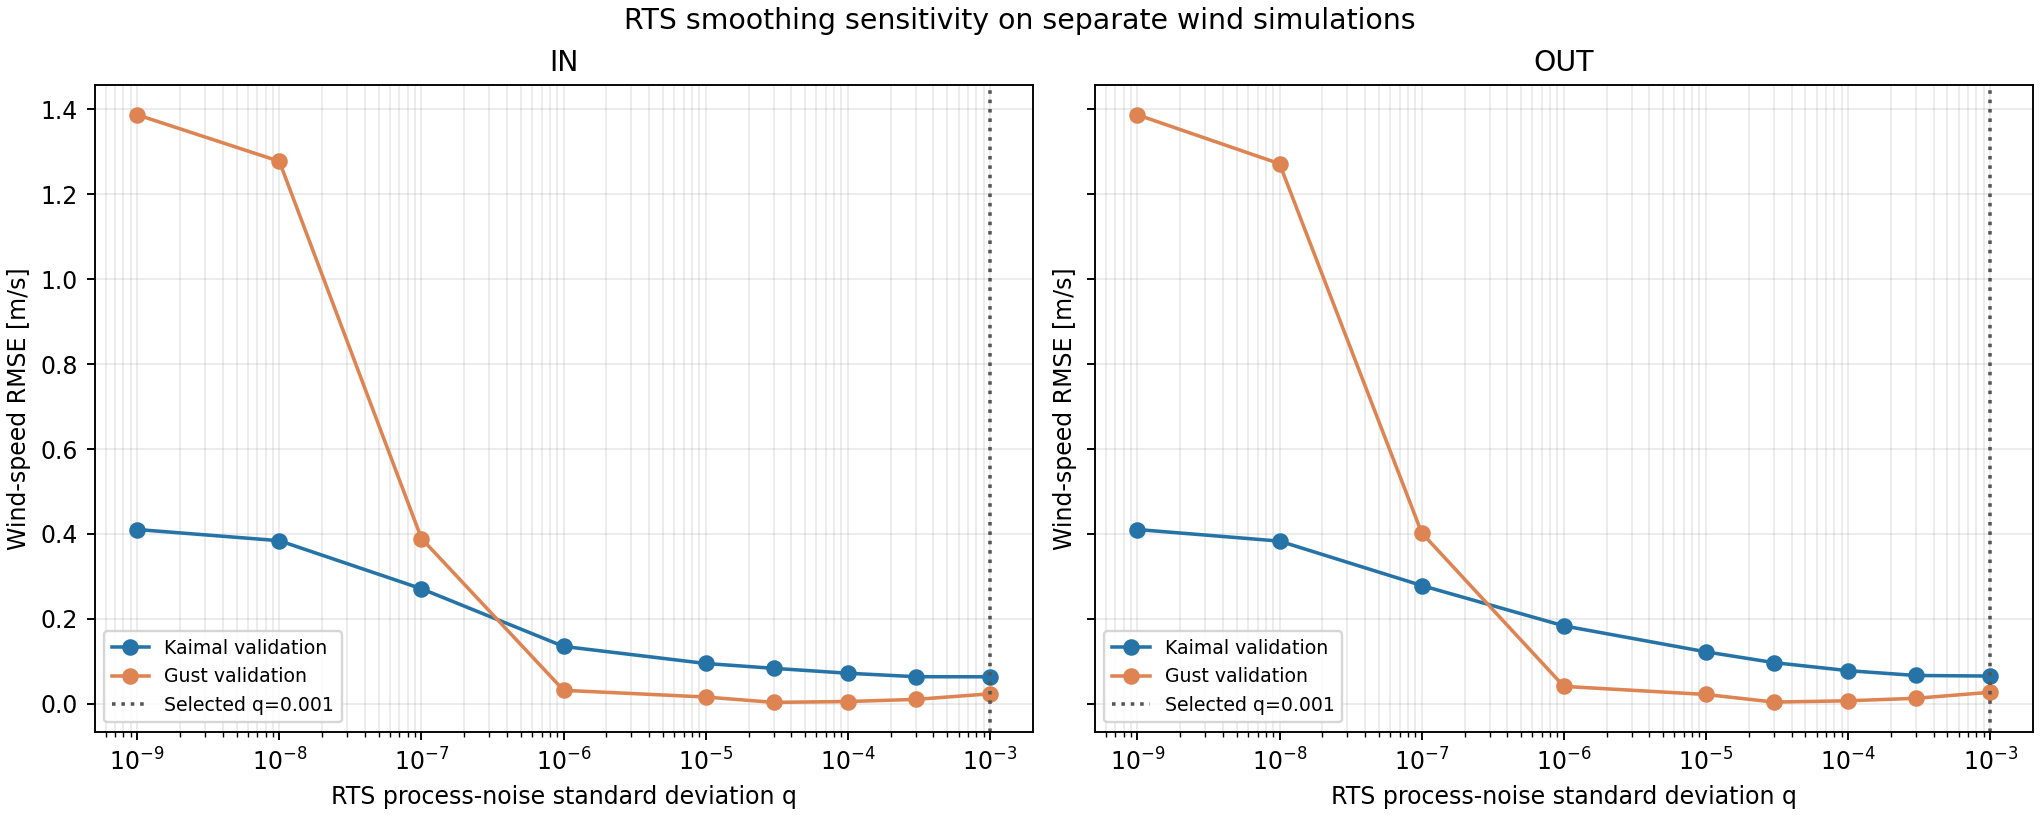

The table this chart was drawn from, first rows:
case, axis, process_noise_std, rmse_m_s, bias_m_s, mae_m_s, p95_abs_error_m_s, max_abs_error_m_s
独立Kaimal乱流 平均2 m/s TI20%, IN, 1e-09, 0.4105, 0.03391, 0.3351, 0.7807, 1.289
独立Kaimal乱流 平均2 m/s TI20%, IN, 1e-08, 0.3841, 0.04465, 0.3152, 0.7234, 1.229
独立Kaimal乱流 平均2 m/s TI20%, IN, 1e-07, 0.271, 0.02822, 0.2164, 0.533, 0.9187
独立Kaimal乱流 平均2 m/s TI20%, IN, 1e-06, 0.1352, 0.01261, 0.1066, 0.2696, 0.5546
独立Kaimal乱流 平均2 m/s TI20%, IN, 1e-05, 0.095, 0.001577, 0.07567, 0.1853, 0.3998
独立Kaimal乱流 平均2 m/s TI20%, IN, 3e-05, 0.08365, 0.001742, 0.06641, 0.1654, 0.3232
独立Kaimal乱流 平均2 m/s TI20%, IN, 0.0001, 0.07205, 0.001505, 0.05716, 0.1425, 0.29
独立Kaimal乱流 平均2 m/s TI20%, IN, 0.0003, 0.06392, 0.001214, 0.05082, 0.1261, 0.2875
独立Kaimal乱流 平均2 m/s TI20%, IN, 0.001, 0.06362, 0.0006183, 0.05066, 0.1248, 0.2908
独立Kaimal乱流 平均2 m/s TI20%, OUT, 1e-09, 0.4105, 0.03434, 0.3351, 0.7808, 1.29
独立Kaimal乱流 平均2 m/s TI20%, OUT, 1e-08, 0.3832, 0.04628, 0.3145, 0.7199, 1.227
独立Kaimal乱流 平均2 m/s TI20%, OUT, 1e-07, 0.2786, 0.02856, 0.2226, 0.5439, 0.9385
独立Kaimal乱流 平均2 m/s TI20%, OUT, 1e-06, 0.1836, 0.01251, 0.1454, 0.3616, 0.7073
独立Kaimal乱流 平均2 m/s TI20%, OUT, 1e-05, 0.1224, 0.005341, 0.0947, 0.2424, 0.6129
独立Kaimal乱流 平均2 m/s TI20%, OUT, 3e-05, 0.09707, 0.004465, 0.07602, 0.1938, 0.4593
独立Kaimal乱流 平均2 m/s TI20%, OUT, 0.0001, 0.07811, 0.003054, 0.06143, 0.1535, 0.424
独立Kaimal乱流 平均2 m/s TI20%, OUT, 0.0003, 0.06674, 0.001917, 0.05287, 0.1318, 0.28
独立Kaimal乱流 平均2 m/s TI20%, OUT, 0.001, 0.06539, 0.0005119, 0.05195, 0.1286, 0.2624
ガスト 2→6 m/s, IN, 1e-09, 1.387, -0.004345, 1.2, 2.762, 2.858
ガスト 2→6 m/s, IN, 1e-08, 1.278, 0.018, 1.105, 2.554, 2.724
ガスト 2→6 m/s, IN, 1e-07, 0.3893, -0.02803, 0.2788, 0.8476, 1.129
ガスト 2→6 m/s, IN, 1e-06, 0.03186, -0.004627, 0.01994, 0.07188, 0.09647
ガスト 2→6 m/s, IN, 1e-05, 0.01603, -0.00372, 0.007665, 0.04139, 0.09308
ガスト 2→6 m/s, IN, 3e-05, 0.003451, 0.0003123, 0.002811, 0.006486, 0.01273
ガスト 2→6 m/s, IN, 0.0001, 0.005479, 0.0002662, 0.004267, 0.01112, 0.02297
ガスト 2→6 m/s, IN, 0.0003, 0.01042, 0.0002052, 0.007888, 0.02158, 0.04761
ガスト 2→6 m/s, IN, 0.001, 0.02361, 0.0001695, 0.01793, 0.04863, 0.1341
ガスト 2→6 m/s, OUT, 1e-09, 1.387, -0.009277, 1.199, 2.767, 2.862
ガスト 2→6 m/s, OUT, 1e-08, 1.272, 0.01341, 1.098, 2.55, 2.719
ガスト 2→6 m/s, OUT, 1e-07, 0.4026, -0.03254, 0.2823, 0.8627, 1.144
ガスト 2→6 m/s, OUT, 1e-06, 0.04112, -0.002876, 0.0257, 0.0881, 0.1472
ガスト 2→6 m/s, OUT, 1e-05, 0.02201, -0.005256, 0.01088, 0.0572, 0.1202
ガスト 2→6 m/s, OUT, 3e-05, 0.004159, -5.539707339003586e-05, 0.003367, 0.008088, 0.01588
ガスト 2→6 m/s, OUT, 0.0001, 0.007141, -0.0001273, 0.005343, 0.01495, 0.02886
ガスト 2→6 m/s, OUT, 0.0003, 0.01307, -0.0003525, 0.009537, 0.02779, 0.05941
ガスト 2→6 m/s, OUT, 0.001, 0.02723, -0.0002552, 0.02035, 0.05701, 0.1337
